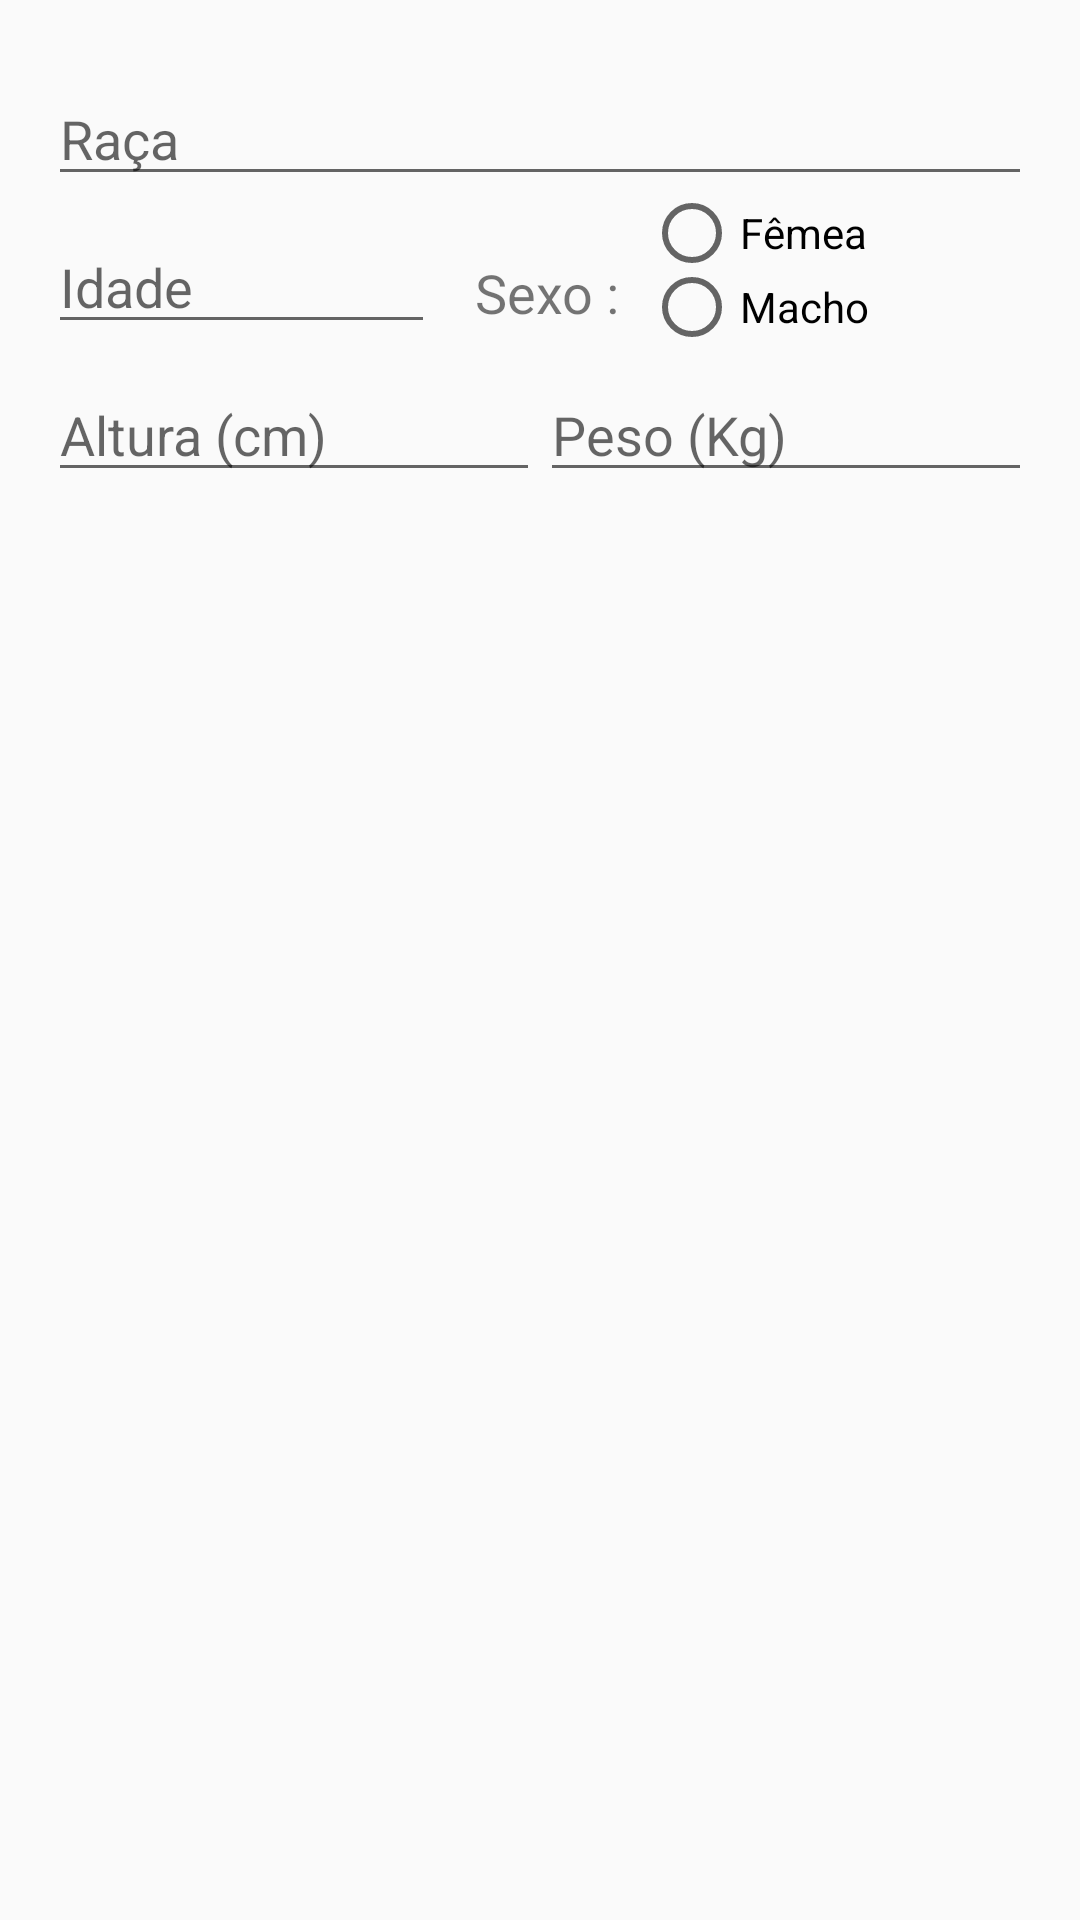

The Android layout XML behind this screen, and the referenced resources:
<!-- AndroidManifest.xml: application theme AppTheme -->
<!-- res/layout/dialog_edit_pet.xml -->
<?xml version="1.0" encoding="utf-8"?>
<LinearLayout
    xmlns:android="http://schemas.android.com/apk/res/android"
    android:orientation="vertical"
    android:padding="16dp"
    android:layout_width="match_parent"
    android:layout_height="match_parent">


    <EditText
        android:id="@+id/etDialogBreed"
        android:layout_width="match_parent"
        android:layout_height="wrap_content"
        android:layout_marginTop="8dp"
        android:inputType="textPersonName"
        android:hint="@string/dialog_pet_breed"/>

    <LinearLayout
        android:layout_width="match_parent"
        android:layout_height="wrap_content"
        android:orientation="horizontal">


        <EditText
            android:id="@+id/etDialogAge"
            android:layout_width="0dp"
            android:layout_height="wrap_content"
            android:layout_marginTop="8dp"
            android:layout_marginRight="5dp"
            android:layout_weight="2"
            android:inputType="number"
            android:hint="@string/dialog_pet_age"/>

        <TextView
            android:layout_width="0dp"
            android:layout_height="wrap_content"
            android:text="@string/dialog_pet_sex"
            android:gravity="center"
            android:layout_marginTop="10dp"
            android:textSize="18sp"
            android:layout_weight="1"/>

        <RadioGroup
            android:id="@+id/rgDialogSex"
            android:layout_width="0dp"
            android:layout_height="match_parent"
            android:layout_marginLeft="0dp"
            android:layout_weight="2">

            <RadioButton
                android:id="@+id/rbDialogFemale"
                android:layout_width="wrap_content"
                android:layout_height="wrap_content"
                android:layout_weight="1"
                android:text="@string/dialog_pet_female" />

            <RadioButton
                android:id="@+id/rbDialogMale"
                android:layout_width="wrap_content"
                android:layout_height="wrap_content"
                android:layout_weight="1"
                android:text="@string/dialog_pet_male" />
        </RadioGroup>

    </LinearLayout>



    <LinearLayout
        android:layout_width="match_parent"
        android:layout_height="wrap_content"
        android:orientation="horizontal">

        <EditText
            android:id="@+id/etDialogHeight"
            android:layout_width="0dp"
            android:layout_height="wrap_content"
            android:layout_marginTop="8dp"
            android:layout_weight="1"
            android:inputType="number"
            android:hint="@string/dialog_pet_height"/>


        <EditText
            android:id="@+id/etDialogWeight"
            android:layout_width="0dp"
            android:layout_height="wrap_content"
            android:layout_marginTop="8dp"
            android:layout_weight="1"
            android:inputType="number"
            android:hint="@string/dialog_pet_weight"/>
    </LinearLayout>

</LinearLayout>
<!-- resources referenced by this layout -->
<resources>
  <string name="dialog_pet_age">Idade</string>
  <string name="dialog_pet_breed">Raça</string>
  <string name="dialog_pet_female">Fêmea</string>
  <string name="dialog_pet_height">Altura (cm)</string>
  <string name="dialog_pet_male">Macho</string>
  <string name="dialog_pet_sex">Sexo :</string>
  <string name="dialog_pet_weight">Peso (Kg)</string>
  <style name="AppTheme" parent="Base.Theme.AppCompat.Light.DarkActionBar">
      
          
          <item name="coordinatorLayoutStyle">@style/Widget.Support.CoordinatorLayout</item>
  
          <item name="colorPrimary">@color/colorPrimary</item>
          <item name="colorPrimaryDark">@color/colorPrimaryDark</item>
          <item name="colorAccent">@color/colorAccent</item>
          <item name="windowActionBarOverlay">true</item>
          <item name="android:windowBackground">@color/bg_light</item>
          <item name="actionModeBackground">@color/colorPrimaryDark</item>
  
      </style>
  <color name="colorPrimary">#F49E58</color>
  <color name="colorPrimaryDark">#AF6D3D</color>
  <color name="colorAccent">#3F3B36</color>
  <color name="bg_light">#fafafa</color>
</resources>
